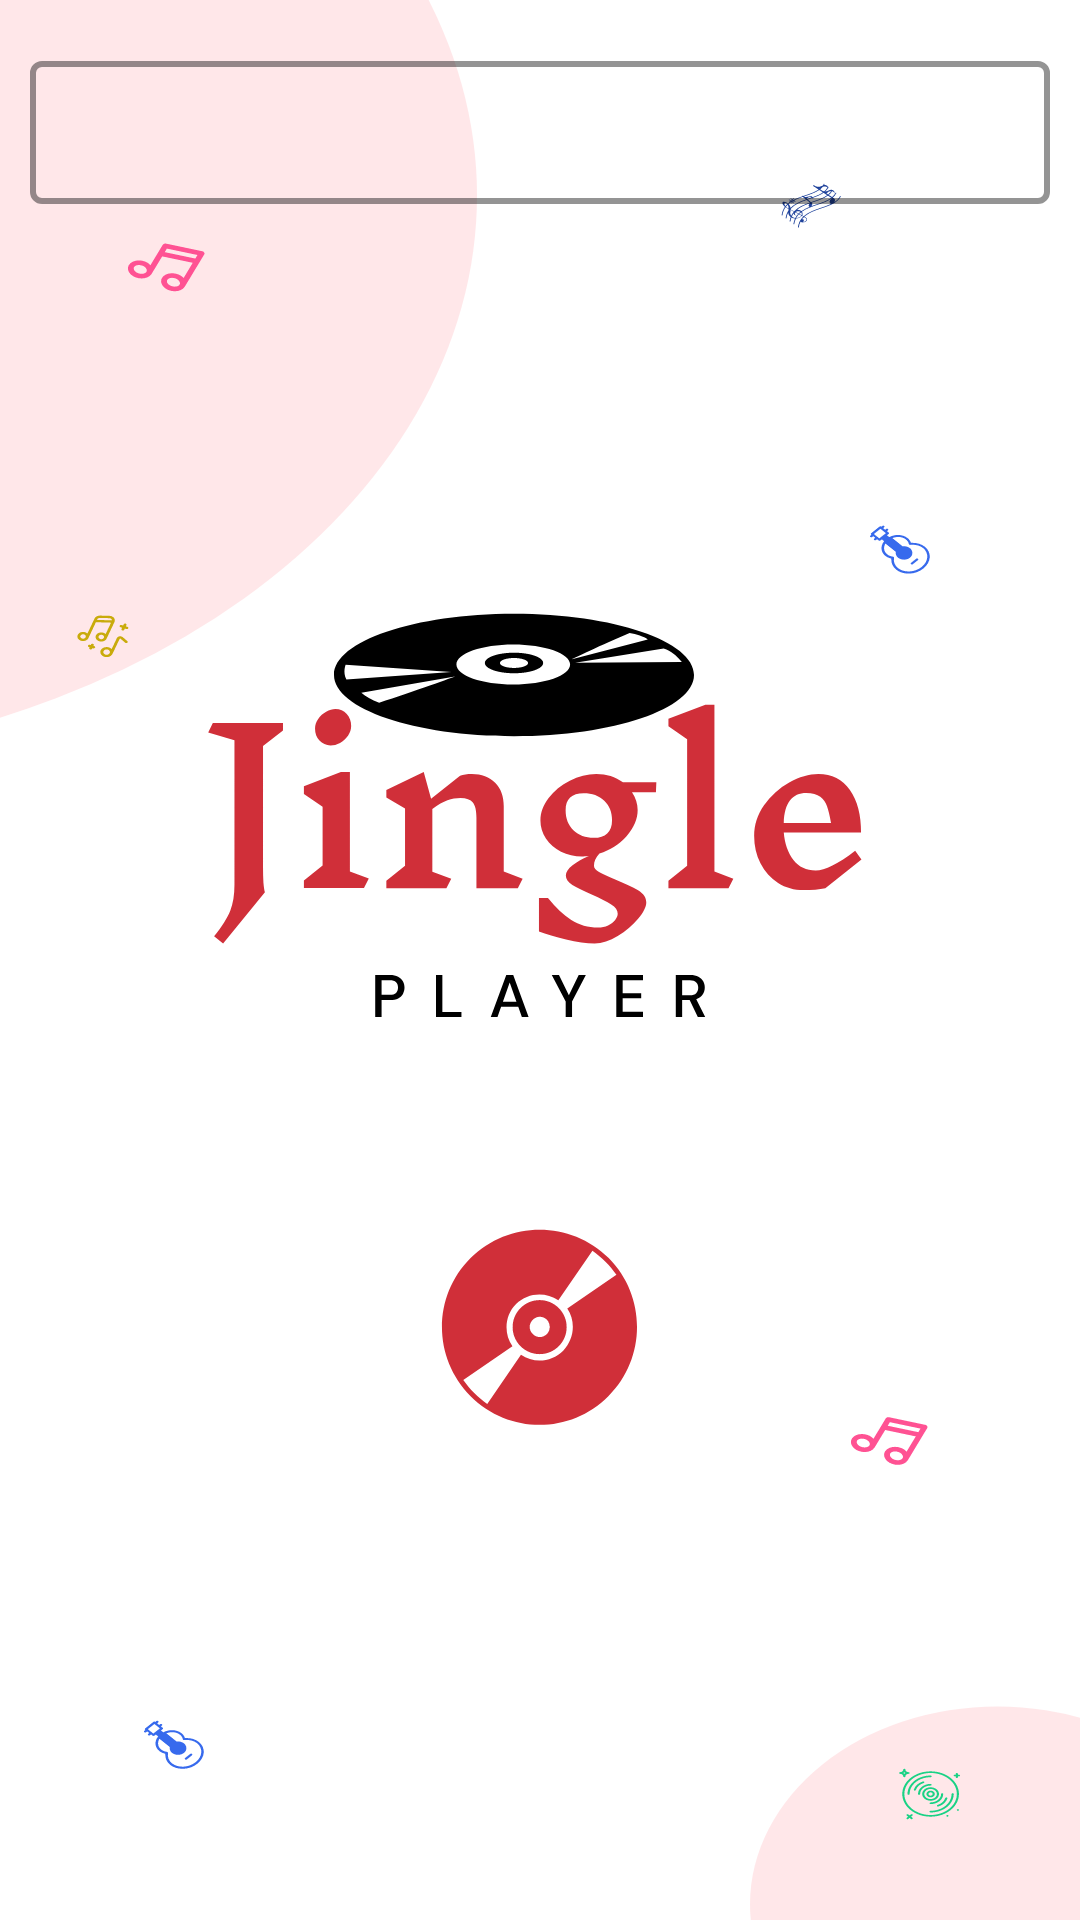

Reconstruct the res/layout file that produces this screen, plus the resources it refers to.
<!-- AndroidManifest.xml: application theme splash_screen -->
<!-- res/layout/rename_field.xml -->
<?xml version="1.0" encoding="utf-8"?>
<LinearLayout xmlns:android="http://schemas.android.com/apk/res/android"
    xmlns:app="http://schemas.android.com/apk/res-auto"
    android:orientation="vertical"
    android:layout_width="match_parent"
    android:layout_height="match_parent">

    <com.google.android.material.textfield.TextInputLayout
        android:layout_width="match_parent"
        android:layout_height="wrap_content"
        app:startIconDrawable="@drawable/rename_icon"
        app:startIconTint="@color/black"
        android:layout_marginTop="15dp"
        android:layout_marginBottom="5dp"
        android:layout_marginHorizontal="10dp"
        android:backgroundTint="@color/black"
        style="@style/TextInputLayoutStyle">

        <com.google.android.material.textfield.TextInputEditText
            android:id="@+id/renameField"
            android:layout_width="match_parent"
            android:layout_height="match_parent"
            android:textColor="@color/black"
            android:maxLength="200"
            android:inputType="textAutoComplete" />
    </com.google.android.material.textfield.TextInputLayout>

</LinearLayout>
<!-- resources referenced by this layout -->
<resources>
  <color name="black">#FF000000</color>
  <style name="TextInputLayoutStyle" parent="Widget.MaterialComponents.TextInputLayout.OutlinedBox.Dense">
          <item name="boxStrokeColor">@color/black</item>
          <item name="boxStrokeWidth">2dp</item>
      </style>
  <style name="splash_screen" parent="Theme.MaterialComponents.Light.NoActionBar">
          <item name="android:windowBackground">@drawable/splash_screen</item>
          <item name="android:statusBarColor">@color/l_pink</item>
          <item name="android:forceDarkAllowed" tools:targetApi="q">false</item>
      </style>
  <!-- drawable splash_screen (drawable) -->
  <?xml version="1.0" encoding="utf-8"?>
  <layer-list xmlns:android="http://schemas.android.com/apk/res/android">
      <item android:drawable="@drawable/main_bg"/>
      <item android:drawable="@drawable/ic_splash_logo" android:gravity="center"/>
  </layer-list>
  <color name="l_pink">#FFBBBF</color>
  <!-- drawable main_bg: vector/xml drawable (drawable, 25068 chars, omitted) -->
  <!-- drawable ic_splash_logo: vector/xml drawable (drawable, 7625 chars, omitted) -->
</resources>
